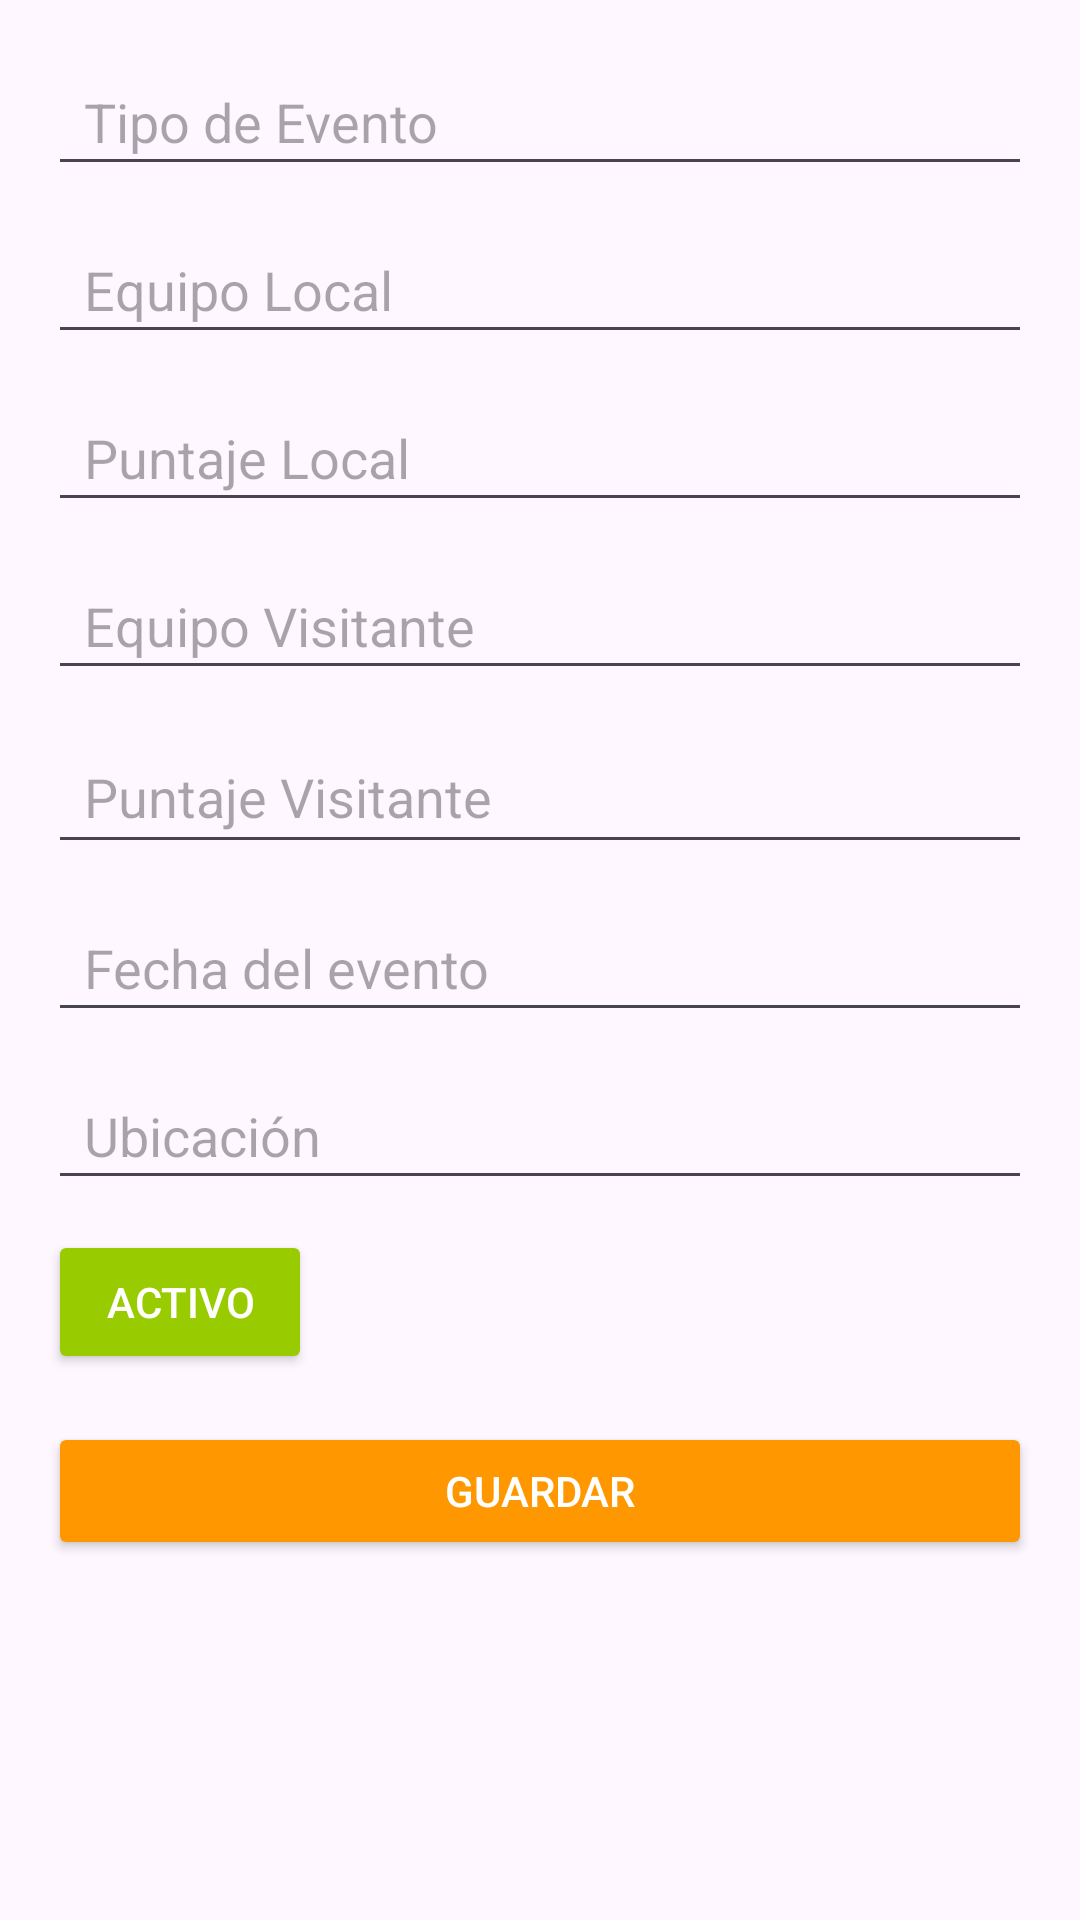

Android layout source for this screen:
<!-- AndroidManifest.xml: application theme Theme.CIBERBET -->
<!-- res/layout/modal_evento.xml -->
<?xml version="1.0" encoding="utf-8"?>
<ScrollView xmlns:android="http://schemas.android.com/apk/res/android"
    android:layout_width="match_parent"
    android:layout_height="wrap_content"
    android:padding="16dp">

    <LinearLayout
        android:layout_width="match_parent"
        android:layout_height="wrap_content"
        android:orientation="vertical">

        <EditText
            android:id="@+id/etTipoEvento"
            android:layout_width="match_parent"
            android:layout_height="46dp"
            android:hint="Tipo de Evento"
            android:paddingHorizontal="12dp" />

        <EditText
            android:id="@+id/etEquipoLocal"
            android:layout_width="match_parent"
            android:layout_height="46dp"
            android:layout_marginTop="10dp"
            android:hint="Equipo Local"
            android:paddingHorizontal="12dp" />

        <EditText
            android:id="@+id/etPuntajeLocal"
            android:layout_width="match_parent"
            android:layout_height="46dp"
            android:layout_marginTop="10dp"
            android:hint="Puntaje Local"
            android:inputType="number"
            android:paddingHorizontal="12dp" />

        <EditText
            android:id="@+id/etEquipoVisitante"
            android:layout_width="match_parent"
            android:layout_height="46dp"
            android:layout_marginTop="10dp"
            android:hint="Equipo Visitante"
            android:paddingHorizontal="12dp" />

        <EditText
            android:id="@+id/etPuntajeVisitante"
            android:layout_width="match_parent"
            android:layout_height="48dp"
            android:layout_marginTop="10dp"
            android:hint="Puntaje Visitante"
            android:inputType="number"
            android:paddingHorizontal="12dp" />

        <EditText
            android:id="@+id/etFechaEncuentro"
            android:layout_width="match_parent"
            android:layout_height="46dp"
            android:layout_marginTop="10dp"
            android:hint="Fecha del evento"
            android:inputType="date"
            android:paddingHorizontal="12dp" />

        <EditText
            android:id="@+id/etUbicacion"
            android:layout_width="match_parent"
            android:layout_height="46dp"
            android:layout_marginTop="10dp"
            android:hint="Ubicación"
            android:paddingHorizontal="12dp" />

        <Button
            android:id="@+id/btnEstadoModal"
            android:layout_width="wrap_content"
            android:layout_height="wrap_content"
            android:text="Activo"
            android:backgroundTint="@android:color/holo_green_light"
            android:textColor="@android:color/white"
            android:layout_marginTop="10dp" />

        <Button
            android:id="@+id/btnGuardarCambios"
            android:layout_width="match_parent"
            android:layout_height="46dp"
            android:layout_marginTop="16dp"
            android:backgroundTint="#FF9800"
            android:text="Guardar"
            android:textColor="@android:color/white" />

    </LinearLayout>
</ScrollView>
<!-- resources referenced by this layout -->
<resources>
  <style name="Theme.CIBERBET" parent="Base.Theme.CIBERBET" />
  <style name="Base.Theme.CIBERBET" parent="Theme.Material3.DayNight.NoActionBar">
          
          
      </style>
</resources>
